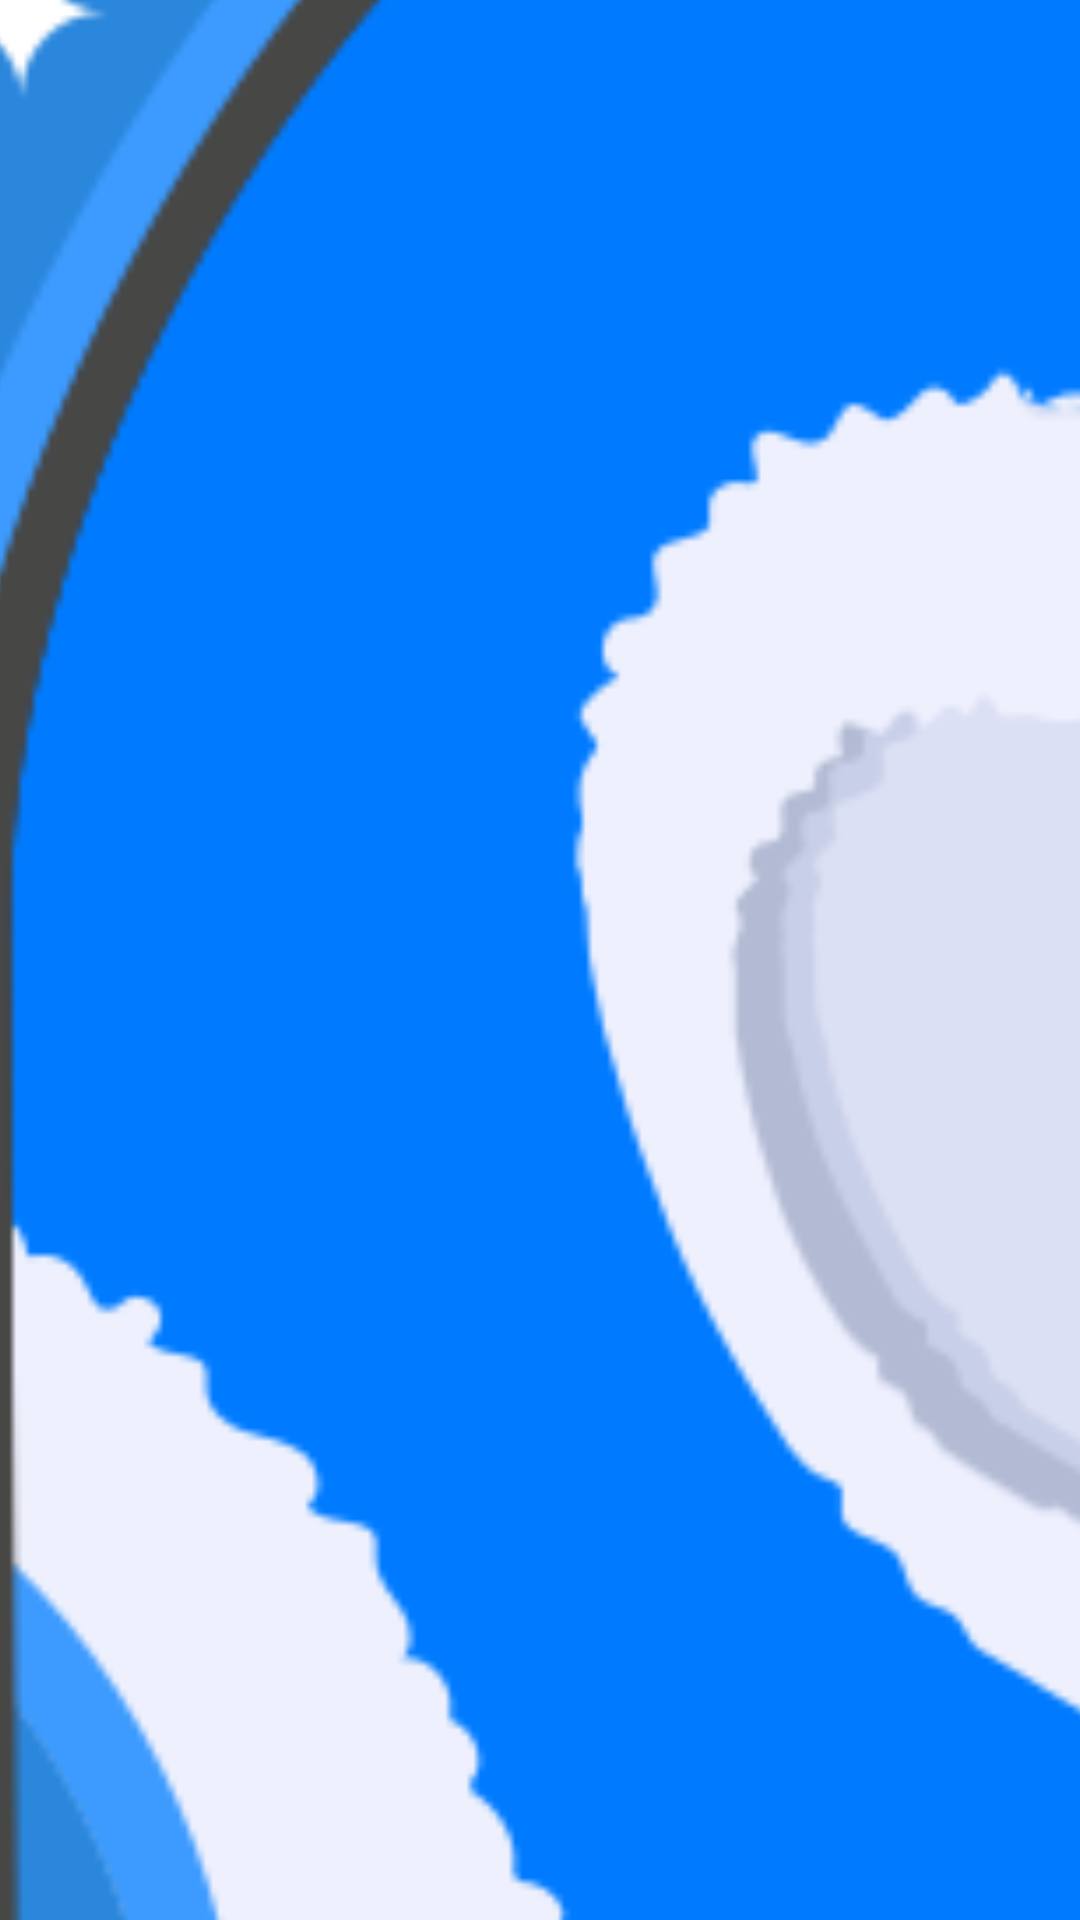

Here is an Android app screen rendered from its layout file. Give the layout XML and the strings, colors and styles it references.
<!-- AndroidManifest.xml: application theme Theme.MusicPlayer -->
<!-- res/layout/activity_splash.xml -->
<?xml version="1.0" encoding="utf-8"?>
<androidx.constraintlayout.motion.widget.MotionLayout xmlns:android="http://schemas.android.com/apk/res/android"
    xmlns:app="http://schemas.android.com/apk/res-auto"
    xmlns:tools="http://schemas.android.com/tools"
    android:layout_width="match_parent"
    android:layout_height="match_parent"
    android:background="@color/white"
    app:layoutDescription="@xml/activity_splash_scene"
    tools:context=".ui.settings.SettingsActivity$SplashActivity">

    <androidx.cardview.widget.CardView
        android:id="@+id/card"
        android:layout_width="wrap_content"
        android:layout_height="wrap_content"
        android:scaleX="10"
        android:scaleY="10"
        app:cardBackgroundColor="@color/primary"
        app:cardCornerRadius="80dp"
        app:cardElevation="4dp"
        app:layout_constraintBottom_toBottomOf="parent"
        app:layout_constraintEnd_toEndOf="parent"
        app:layout_constraintHorizontal_bias="0.5"
        app:layout_constraintStart_toStartOf="parent"
        app:layout_constraintTop_toTopOf="parent"
        app:layout_constraintVertical_bias="0.5">

        <ImageView
            android:id="@+id/imageView"
            android:layout_width="120dp"
            android:layout_height="120dp"
            android:layout_gravity="center"
            android:layout_margin="20dp"
            android:src="@drawable/headphones" />
    </androidx.cardview.widget.CardView>

    <TextView
        android:id="@+id/textView"
        android:layout_width="wrap_content"
        android:layout_height="wrap_content"
        android:layout_marginBottom="24dp"
        android:shadowColor="@color/lg_blue"
        android:shadowDx="8"
        android:shadowRadius="16"
        android:text="@string/app_name"
        android:textColor="@color/primary"
        android:textSize="30sp"
        android:textStyle="bold"
        android:visibility="gone"
        app:layout_constraintBottom_toBottomOf="parent"
        app:layout_constraintEnd_toEndOf="parent"
        app:layout_constraintHorizontal_bias="0.5"
        app:layout_constraintStart_toStartOf="parent"
        app:layout_constraintTop_toBottomOf="@+id/card"
        app:layout_constraintVertical_bias="1.0" />

</androidx.constraintlayout.motion.widget.MotionLayout>
<!-- resources referenced by this layout -->
<resources>
  <color name="lg_blue">#4DA0FF</color>
  <color name="primary">#007BFF</color>
  <color name="white">#FFFFFFFF</color>
  <!-- drawable headphones: png bitmap (drawable, 44491 bytes) -->
  <string name="app_name">A1 Music Player</string>
  <style name="Theme.MusicPlayer" parent="Theme.MaterialComponents.Light.NoActionBar">
  
          
          <item name="colorPrimary">@color/purple_500</item>
          <item name="colorPrimaryVariant">@color/purple_700</item>
          <item name="colorOnPrimary">@color/white</item>
          
  
          <item name="colorOnSecondary">@color/black</item>
          
          <item name="android:statusBarColor">@color/primary</item>
          
          <item name="android:screenOrientation">portrait</item>
  
      </style>
  <color name="purple_500">#FF000000</color>
  <color name="purple_700">#FF000000</color>
  <color name="black">#FF000000</color>
</resources>
